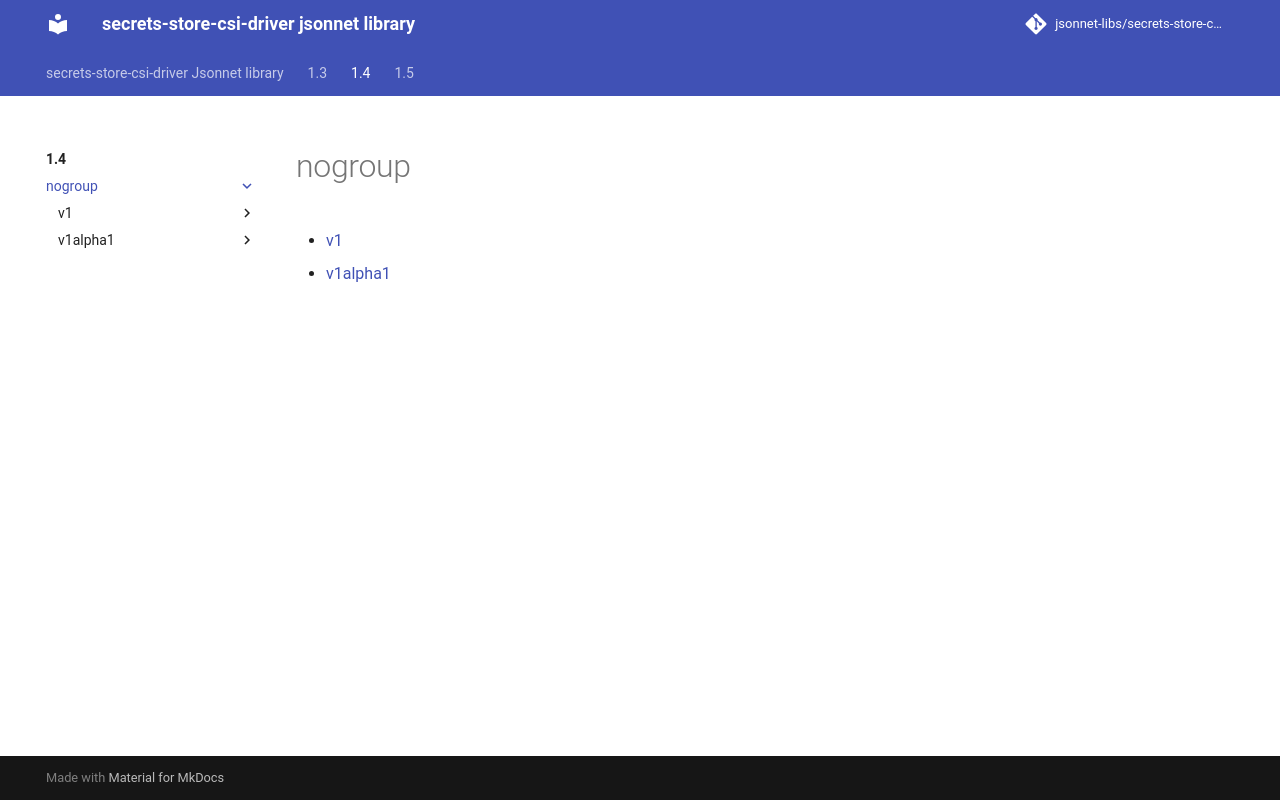

repository: jsonnet-libs/secrets-store-csi-driver-libsonnet · page: 1.4/nogroup/index.html · generator: mkdocs

---
permalink: /1.4/nogroup/
---

# nogroup



* [v1](v1/index.md)
* [v1alpha1](v1alpha1/index.md)
